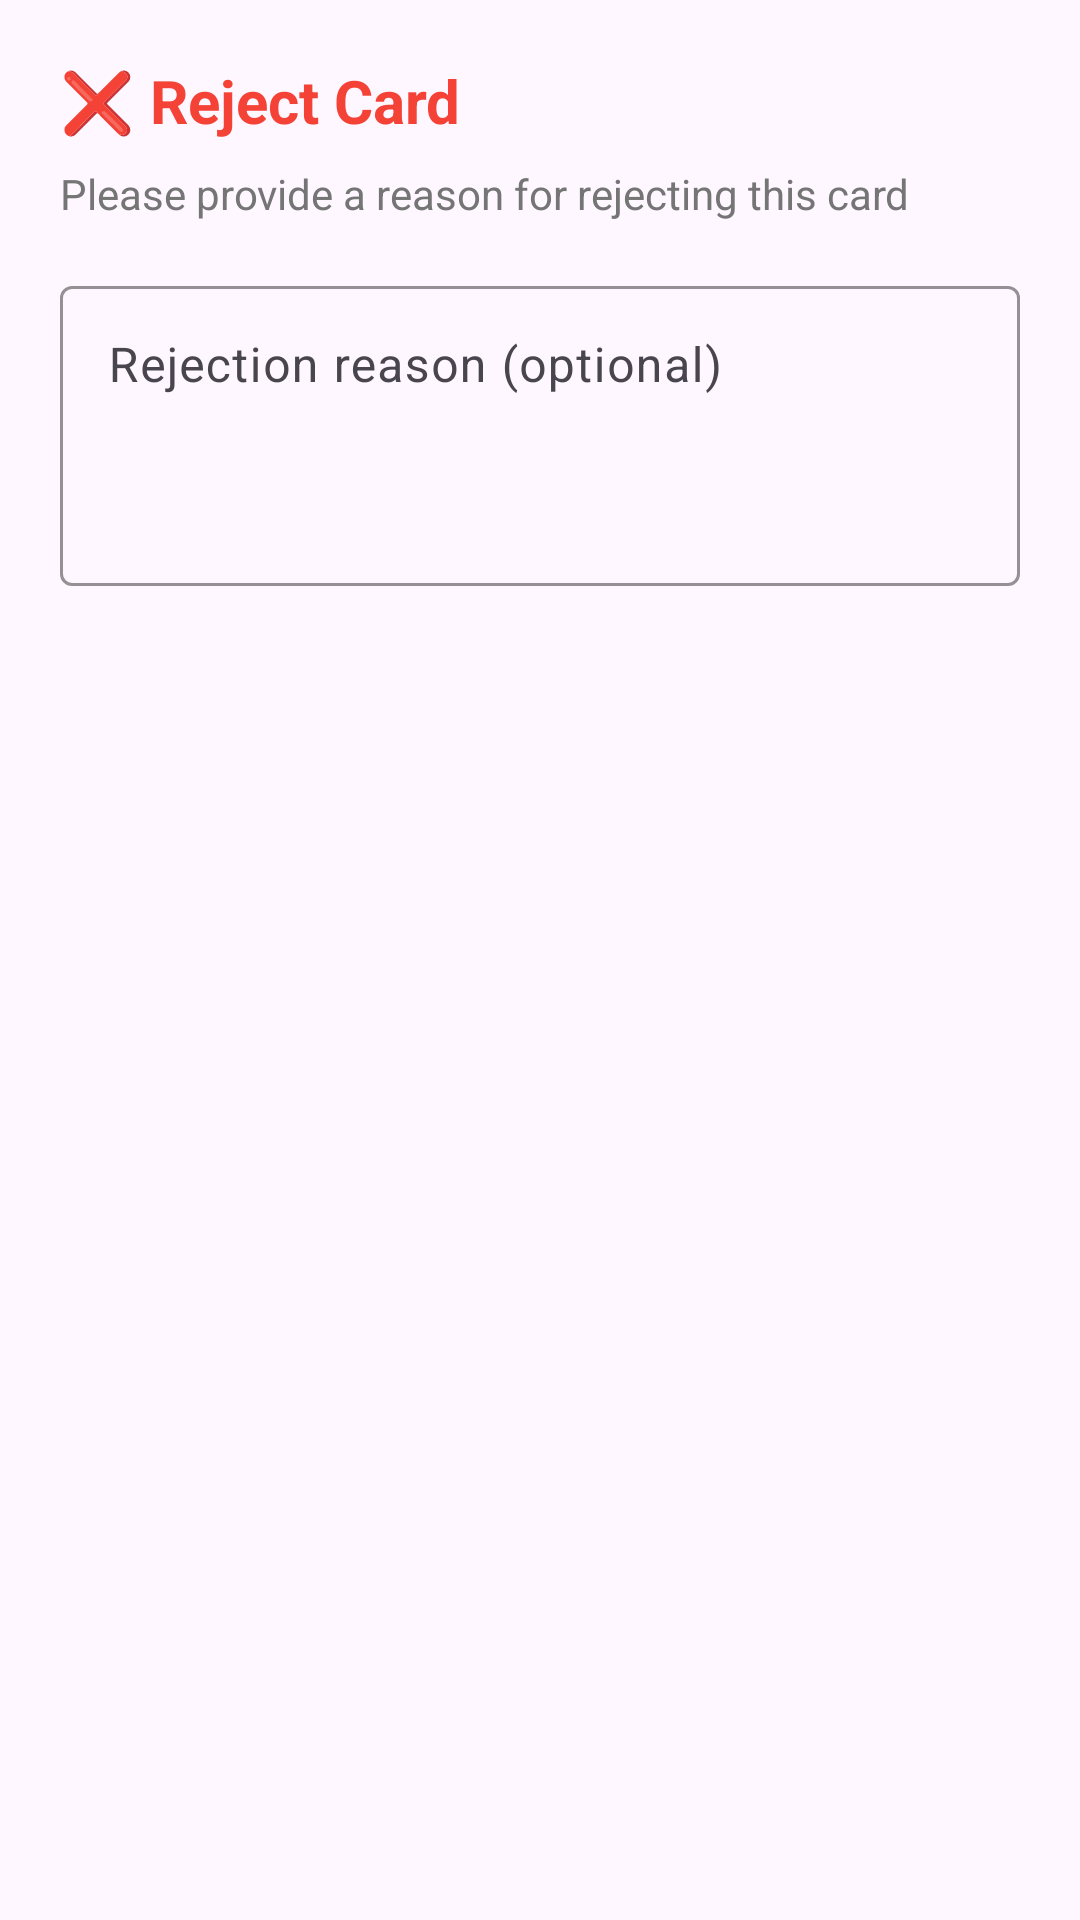

The Android layout XML behind this screen, and the referenced resources:
<!-- AndroidManifest.xml: application theme Theme.KickCard -->
<!-- res/layout/dialog_admin_reject.xml -->
<?xml version="1.0" encoding="utf-8"?>
<LinearLayout xmlns:android="http://schemas.android.com/apk/res/android"
    xmlns:app="http://schemas.android.com/apk/res-auto"
    android:layout_width="match_parent"
    android:layout_height="wrap_content"
    android:orientation="vertical"
    android:padding="20dp">

    <TextView
        android:layout_width="wrap_content"
        android:layout_height="wrap_content"
        android:text="❌ Reject Card"
        android:textSize="20sp"
        android:textStyle="bold"
        android:textColor="@color/rejected_red"
        android:layout_marginBottom="8dp" />

    <TextView
        android:layout_width="wrap_content"
        android:layout_height="wrap_content"
        android:text="Please provide a reason for rejecting this card"
        android:textSize="14sp"
        android:textColor="@color/text_secondary"
        android:layout_marginBottom="16dp" />

    <com.google.android.material.textfield.TextInputLayout
        android:layout_width="match_parent"
        android:layout_height="wrap_content"
        style="@style/Widget.Material3.TextInputLayout.OutlinedBox"
        app:boxStrokeColor="@color/rejected_red"
        app:hintTextColor="@color/rejected_red">
        
        <com.google.android.material.textfield.TextInputEditText
            android:id="@+id/etReason"
            android:layout_width="match_parent"
            android:layout_height="wrap_content"
            android:hint="Rejection reason (optional)"
            android:minHeight="100dp"
            android:gravity="top|start"
            android:inputType="textMultiLine"
            android:maxLines="5" />
    </com.google.android.material.textfield.TextInputLayout>

</LinearLayout>
<!-- resources referenced by this layout -->
<resources>
  <color name="rejected_red">#F44336</color>
  <color name="text_secondary">#757575</color>
  <style name="Theme.KickCard" parent="Theme.Material3.DayNight.NoActionBar">
          
          <item name="android:statusBarColor">@android:color/transparent</item>
          <item name="android:navigationBarColor">@android:color/black</item>
      </style>
</resources>
